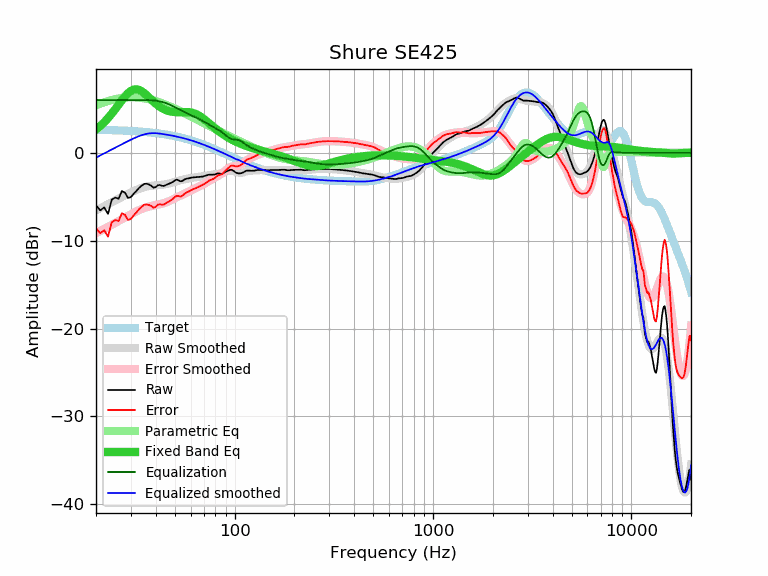

The data file committed next to this chart (first rows):
frequency, raw, error, smoothed, error_smoothed, equalization, parametric_eq, equalized_raw, equalized_smoothed, target
20, -5.99, -8.60, -6.55, -9.16, 6.00, 2.65, 0.01, -0.55, 2.61
21, -6.55, -9.15, -6.31, -8.91, 6.00, 3.04, -0.55, -0.31, 2.60
22, -6.22, -8.81, -6.07, -8.67, 6.00, 3.48, -0.22, -0.07, 2.59
23, -6.96, -9.54, -5.85, -8.43, 6.00, 3.95, -0.96, 0.15, 2.58
24, -5.34, -7.91, -5.63, -8.20, 6.00, 4.44, 0.66, 0.37, 2.57
25, -5.10, -7.66, -5.42, -7.98, 6.00, 4.96, 0.90, 0.58, 2.56
26, -5.23, -7.77, -5.22, -7.77, 6.00, 5.48, 0.77, 0.78, 2.55
27, -4.35, -6.88, -5.03, -7.56, 6.00, 5.97, 1.65, 0.97, 2.53
28, -4.55, -7.06, -4.85, -7.36, 6.00, 6.42, 1.45, 1.15, 2.52
29, -5.14, -7.64, -4.67, -7.17, 6.00, 6.78, 0.86, 1.33, 2.50
30, -5.04, -7.52, -4.51, -6.99, 6.00, 7.05, 0.96, 1.49, 2.48
31, -4.65, -7.11, -4.36, -6.82, 6.00, 7.20, 1.35, 1.64, 2.46
32, -4.34, -6.78, -4.22, -6.66, 6.00, 7.22, 1.66, 1.78, 2.44
33, -3.99, -6.41, -4.10, -6.52, 6.00, 7.15, 2.01, 1.90, 2.42
34, -3.74, -6.14, -4.00, -6.40, 6.00, 6.99, 2.26, 2.00, 2.40
35, -3.54, -5.92, -3.91, -6.29, 6.00, 6.78, 2.46, 2.09, 2.38
36, -3.53, -5.88, -3.84, -6.20, 6.00, 6.54, 2.47, 2.16, 2.35
37, -3.61, -5.94, -3.79, -6.12, 5.99, 6.29, 2.38, 2.20, 2.33
38, -3.76, -6.06, -3.76, -6.05, 5.98, 6.04, 2.22, 2.23, 2.30
39, -3.98, -6.25, -3.73, -6.00, 5.96, 5.81, 1.98, 2.24, 2.27
40, -3.90, -6.14, -3.71, -5.95, 5.94, 5.59, 2.04, 2.23, 2.24
41, -3.70, -5.91, -3.69, -5.90, 5.90, 5.40, 2.20, 2.21, 2.21
42, -3.67, -5.85, -3.67, -5.85, 5.85, 5.23, 2.18, 2.18, 2.18
43, -3.76, -5.91, -3.64, -5.79, 5.79, 5.08, 2.03, 2.15, 2.15
44, -3.77, -5.88, -3.61, -5.73, 5.73, 4.96, 1.96, 2.11, 2.11
45, -3.67, -5.75, -3.57, -5.65, 5.65, 4.86, 1.98, 2.08, 2.08
46, -3.57, -5.61, -3.53, -5.57, 5.57, 4.78, 2.00, 2.04, 2.04
47, -3.49, -5.49, -3.48, -5.48, 5.48, 4.72, 1.99, 2.00, 2.00
48, -3.40, -5.36, -3.42, -5.39, 5.39, 4.68, 1.99, 1.97, 1.97
49, -3.29, -5.22, -3.36, -5.29, 5.29, 4.65, 2.00, 1.93, 1.93
50, -3.14, -5.02, -3.30, -5.19, 5.19, 4.63, 2.05, 1.89, 1.89
51, -3.06, -4.90, -3.25, -5.09, 5.09, 4.62, 2.03, 1.84, 1.84
52, -3.12, -4.92, -3.19, -4.99, 4.99, 4.62, 1.87, 1.80, 1.80
53, -3.23, -4.99, -3.14, -4.90, 4.90, 4.63, 1.67, 1.76, 1.76
54, -3.24, -4.95, -3.09, -4.81, 4.81, 4.63, 1.57, 1.71, 1.71
55, -3.15, -4.82, -3.05, -4.72, 4.72, 4.64, 1.57, 1.67, 1.67
56, -3.03, -4.65, -3.01, -4.63, 4.63, 4.64, 1.60, 1.62, 1.62
57, -2.96, -4.53, -2.98, -4.55, 4.55, 4.64, 1.59, 1.57, 1.57
58, -2.92, -4.44, -2.94, -4.47, 4.47, 4.63, 1.55, 1.53, 1.53
59, -2.90, -4.38, -2.91, -4.39, 4.39, 4.62, 1.49, 1.48, 1.48
60, -2.85, -4.28, -2.88, -4.31, 4.31, 4.59, 1.46, 1.43, 1.43
61, -2.82, -4.20, -2.85, -4.23, 4.23, 4.56, 1.41, 1.38, 1.38
62, -2.80, -4.13, -2.83, -4.16, 4.16, 4.51, 1.36, 1.33, 1.33
63, -2.79, -4.07, -2.80, -4.08, 4.08, 4.46, 1.29, 1.28, 1.28
64, -2.79, -4.01, -2.78, -4.01, 4.01, 4.39, 1.22, 1.22, 1.22
65, -2.77, -3.94, -2.76, -3.93, 3.93, 4.32, 1.16, 1.17, 1.17
66, -2.75, -3.87, -2.74, -3.86, 3.86, 4.23, 1.11, 1.12, 1.12
67, -2.73, -3.80, -2.71, -3.78, 3.78, 4.14, 1.05, 1.07, 1.07
68, -2.72, -3.73, -2.69, -3.71, 3.71, 4.04, 0.99, 1.01, 1.01
69, -2.71, -3.67, -2.67, -3.63, 3.63, 3.94, 0.92, 0.96, 0.96
70, -2.67, -3.58, -2.65, -3.55, 3.55, 3.83, 0.88, 0.91, 0.91
71, -2.64, -3.49, -2.62, -3.47, 3.47, 3.73, 0.83, 0.85, 0.85
72, -2.59, -3.39, -2.60, -3.39, 3.39, 3.61, 0.81, 0.80, 0.80
73, -2.54, -3.28, -2.57, -3.32, 3.32, 3.50, 0.78, 0.74, 0.74
74, -2.50, -3.19, -2.55, -3.24, 3.24, 3.39, 0.74, 0.69, 0.69
75, -2.50, -3.13, -2.53, -3.16, 3.16, 3.28, 0.66, 0.64, 0.64
76, -2.49, -3.07, -2.51, -3.09, 3.09, 3.17, 0.60, 0.58, 0.58
77, -2.50, -3.03, -2.49, -3.01, 3.01, 3.06, 0.51, 0.53, 0.53
78, -2.50, -2.97, -2.47, -2.94, 2.94, 2.96, 0.44, 0.47, 0.47
79, -2.49, -2.91, -2.45, -2.87, 2.87, 2.85, 0.38, 0.42, 0.42
... 553 more rows
